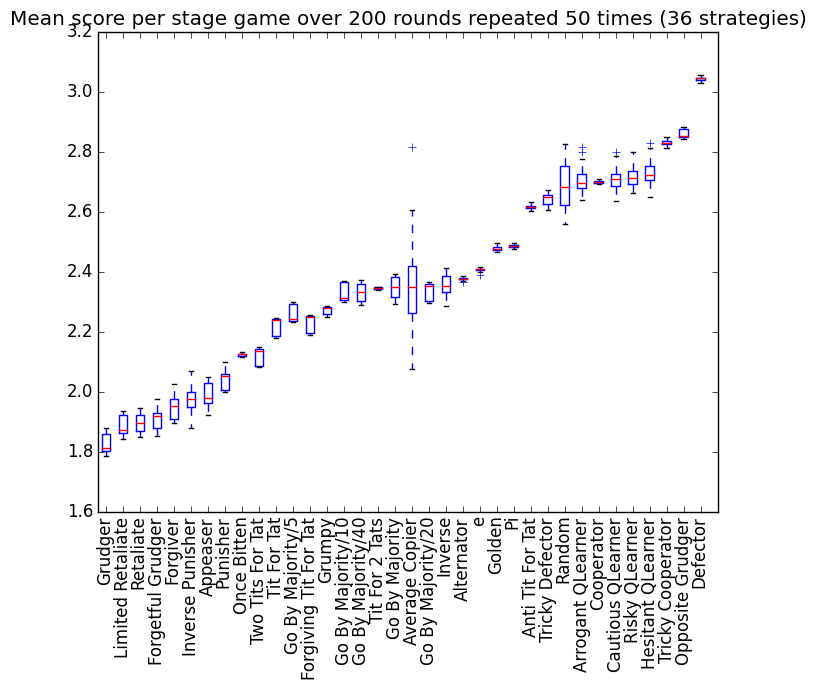

The table this chart was drawn from, first rows:
Grudger, Limited Retaliate, Retaliate, Forgetful Grudger, Forgiver, Inverse Punisher, Appeaser, Punisher, Once Bitten, Two Tits For Tat, Tit For Tat, Go By Majority/5, Forgiving Tit For Tat, Grumpy, Go By Majority/10, Go By Majority/40, Tit For 2 Tats, Go By Majority, Average Copier, Go By Majority/20, Inverse, Alternator, e, Golden
13071, 13080, 13099, 13437, 13883, 14064, 14001, 14482, 14834, 14593, 15717, 16068, 15327, 15914, 16155, 16108, 16384, 16729, 17352, 16459, 16707, 16693, 16877, 17355
12995, 13468, 13447, 13256, 13787, 13728, 13862, 14392, 14875, 14992, 15682, 15684, 15740, 15971, 16541, 16559, 16408, 16686, 18155, 16486, 16503, 16676, 16813, 17321
12552, 12955, 13421, 13411, 13465, 14385, 14231, 14051, 14820, 14963, 15706, 16042, 15757, 15956, 16168, 16465, 16427, 16687, 17398, 16514, 16378, 16629, 16727, 17286
13079, 13003, 13050, 13512, 13758, 13452, 13648, 14056, 14876, 14600, 15301, 16061, 15389, 15930, 16524, 16155, 16444, 16046, 16061, 16505, 16695, 16664, 16835, 17331
12650, 13465, 13418, 13541, 13729, 13645, 14227, 14705, 14870, 14612, 15284, 15686, 15351, 15814, 16571, 16178, 16415, 16245, 16193, 16133, 16713, 16640, 16836, 17264
12985, 13040, 13514, 13458, 13379, 13167, 14211, 14392, 14831, 15004, 15289, 15681, 15393, 15974, 16131, 16495, 16449, 16554, 14954, 16111, 16101, 16666, 16874, 17437
12843, 13083, 13456, 13660, 13835, 14094, 13724, 14094, 14934, 14603, 15692, 15668, 15760, 15949, 16144, 16221, 16449, 16492, 16245, 16517, 16468, 16655, 16873, 17284
12909, 13529, 13158, 13017, 13829, 14481, 13753, 14053, 14899, 14588, 15687, 16051, 15725, 15791, 16165, 16556, 16443, 16179, 16916, 16511, 16077, 16624, 16822, 17465
12638, 13479, 13405, 13406, 13655, 13890, 13606, 14407, 14895, 15011, 15691, 15672, 15748, 15745, 16159, 16132, 16400, 16693, 15685, 16491, 16319, 16664, 16902, 17368
12524, 13409, 13493, 13456, 13275, 13745, 13639, 14046, 14866, 15015, 15682, 15642, 15736, 15754, 16558, 16124, 16442, 16451, 18039, 16440, 16716, 16654, 16868, 17412
13029, 12998, 13405, 13835, 13999, 13700, 13760, 14418, 14830, 15027, 15305, 16057, 15743, 15965, 16138, 16131, 16396, 16258, 17403, 16126, 16316, 16636, 16868, 17449
13019, 13142, 13565, 13459, 13705, 13856, 14141, 14417, 14887, 15006, 15268, 16060, 15342, 15804, 16110, 16160, 16404, 16116, 17238, 16118, 16787, 16673, 16914, 17343
12510, 13167, 13481, 13454, 13906, 13997, 13776, 14304, 14866, 14594, 15265, 16063, 15376, 15941, 16124, 16567, 16417, 16751, 16215, 16571, 16440, 16655, 16895, 17298
12688, 13559, 13156, 13514, 14046, 13872, 13743, 14407, 14873, 14978, 15298, 15678, 15790, 15789, 16577, 16125, 16432, 16168, 15422, 16137, 16727, 16629, 16871, 17338
13067, 13043, 13497, 13702, 13318, 13695, 14298, 14001, 14870, 14612, 15272, 16066, 15751, 15974, 16567, 16028, 16408, 16640, 16634, 16098, 16746, 16635, 16826, 17306
12648, 13064, 13030, 13129, 13780, 13867, 14194, 14637, 14877, 14597, 15673, 15683, 15779, 15986, 16557, 16578, 16427, 16552, 16441, 16472, 16573, 16622, 16877, 17469
12702, 13133, 13080, 13392, 14060, 13906, 14357, 14405, 14813, 14997, 15662, 15628, 15777, 15914, 16206, 16167, 16442, 16205, 15337, 16091, 16331, 16655, 16881, 17308
12965, 13121, 13548, 13091, 13903, 13882, 13736, 14400, 14835, 15015, 15696, 16100, 15360, 15974, 16185, 16100, 16417, 16684, 16924, 16089, 16149, 16643, 16883, 17323
12668, 13466, 13510, 13557, 13901, 13992, 14294, 14424, 14854, 14990, 15686, 16068, 15730, 15927, 16584, 16549, 16455, 16219, 19713, 16513, 16435, 16643, 16856, 17306
12714, 13113, 13479, 13728, 14132, 14004, 13776, 14463, 14856, 14996, 15281, 16067, 15341, 15853, 16535, 16530, 16450, 16467, 16448, 16099, 16392, 16561, 16822, 17376
12554, 13038, 13446, 13167, 13782, 13898, 14094, 14008, 14926, 14580, 15299, 15658, 15761, 15989, 16182, 16117, 16398, 16718, 16644, 16494, 16605, 16584, 16859, 17321
13035, 13474, 13625, 13242, 13605, 13596, 13593, 14059, 14882, 14609, 15682, 15638, 15358, 15971, 16114, 16509, 16401, 16104, 16048, 16526, 16698, 16702, 16862, 17315
13021, 13029, 13125, 13570, 13380, 13987, 14138, 14052, 14886, 14581, 15703, 15656, 15761, 15859, 16147, 16512, 16439, 16120, 16485, 16535, 16764, 16631, 16825, 17421
12646, 13077, 13156, 13629, 14196, 14251, 13814, 14290, 14892, 14996, 15690, 16060, 15740, 15752, 16590, 16485, 16417, 16205, 16689, 16134, 16420, 16621, 16862, 17270
12674, 13017, 13085, 13024, 13644, 13646, 13876, 14389, 14919, 14595, 15322, 15645, 15375, 16004, 16506, 16564, 16418, 16760, 15233, 16489, 16472, 16638, 16890, 17338
12600, 13098, 12941, 13048, 13624, 13960, 14245, 14373, 14822, 14998, 15672, 15665, 15757, 15776, 16152, 16122, 16414, 16318, 16134, 16106, 16373, 16711, 16905, 17367
12965, 13467, 13481, 13252, 13347, 13734, 13725, 14052, 14842, 15004, 15695, 16068, 15370, 16004, 16129, 16499, 16406, 16710, 17293, 16502, 16576, 16693, 16866, 17329
12600, 13071, 13054, 13105, 13370, 13835, 13796, 14058, 14878, 15022, 15314, 16046, 15744, 15802, 16535, 16062, 16413, 16144, 14529, 16077, 16731, 16666, 16861, 17289
13151, 12898, 12966, 13429, 13334, 13825, 14267, 14467, 14876, 15001, 15314, 15665, 15366, 15920, 16120, 16460, 16424, 16136, 15858, 16126, 16011, 16640, 16902, 17350
12510, 13409, 13040, 13136, 13812, 13814, 14323, 14385, 14857, 14587, 15698, 15666, 15714, 15964, 16571, 16449, 16396, 16346, 17490, 16479, 16388, 16636, 16851, 17289
12628, 13504, 13051, 13840, 13691, 13648, 13550, 14051, 14881, 15018, 15307, 16072, 15804, 15799, 16553, 16567, 16371, 16621, 17008, 16473, 16322, 16594, 16861, 17353
12590, 13000, 13043, 13147, 13677, 13846, 13622, 14097, 14877, 14611, 15325, 16045, 15732, 15959, 16177, 16461, 16401, 16653, 15465, 16512, 16882, 16642, 16875, 17354
12630, 13040, 13151, 13088, 13790, 13442, 14219, 14391, 14893, 15019, 15683, 15662, 15762, 15994, 16157, 16108, 16396, 16294, 15828, 16083, 16704, 16635, 16868, 17376
12616, 13486, 13424, 13503, 13305, 14124, 13612, 14036, 14917, 14996, 15343, 16070, 15403, 15947, 16554, 16136, 16411, 16694, 16579, 16116, 16328, 16631, 16890, 17366
12919, 13041, 13089, 13460, 13409, 13316, 13838, 14022, 14862, 14572, 15682, 15698, 15805, 15926, 16189, 16089, 16405, 16580, 15084, 16526, 16006, 16639, 16839, 17390
12616, 13445, 13546, 12965, 13769, 13833, 14121, 14436, 14890, 14983, 15706, 15676, 15768, 15987, 16163, 16510, 16457, 16150, 16943, 16535, 16740, 16711, 16846, 17318
13037, 13515, 13439, 13165, 13383, 13605, 14213, 14368, 14821, 14613, 15679, 16076, 15380, 15981, 16566, 16610, 16435, 16254, 16934, 16115, 16709, 16643, 16861, 17424
12586, 13472, 13020, 13528, 13647, 14084, 13821, 14007, 14908, 14621, 15318, 16031, 15734, 15968, 16559, 16527, 16437, 16291, 16915, 16521, 16095, 16631, 16819, 17327
12652, 13146, 13104, 13509, 13597, 13556, 14264, 14049, 14854, 14636, 15299, 15637, 15750, 15974, 16141, 16548, 16397, 16680, 15805, 16177, 16337, 16645, 16886, 17379
13023, 13091, 13055, 13497, 14060, 14402, 14122, 14443, 14875, 15003, 15672, 15666, 15779, 15948, 16543, 16529, 16403, 16646, 18254, 16131, 16728, 16661, 16850, 17377
13035, 13128, 13091, 13522, 13350, 13735, 13719, 14050, 14892, 14974, 15700, 16062, 15789, 15956, 16134, 16158, 16436, 16288, 16170, 16514, 16040, 16630, 16874, 17311
12658, 13467, 13554, 13596, 13308, 13792, 14042, 14057, 14836, 14602, 15704, 16065, 15752, 15785, 16163, 16502, 16424, 16688, 16150, 16106, 16758, 16667, 16824, 17343
12708, 13095, 13143, 13002, 13994, 13523, 14126, 14390, 14878, 14608, 15670, 16040, 15735, 15968, 16537, 16096, 16436, 16673, 16497, 16080, 16755, 16609, 16795, 17391
12955, 13132, 13403, 13346, 13305, 14189, 13471, 14033, 14886, 14625, 15677, 15698, 15368, 15962, 16132, 16456, 16433, 16316, 16972, 16091, 16640, 16633, 16876, 17317
13083, 13072, 13079, 13523, 13348, 13753, 14067, 14466, 14910, 14622, 15323, 16042, 15779, 15971, 16127, 16145, 16398, 16050, 15850, 16489, 16008, 16625, 16898, 17376
12698, 13378, 13065, 13432, 13725, 13417, 14299, 14502, 14844, 15001, 15702, 15635, 15794, 15741, 16553, 16174, 16440, 16093, 16904, 16534, 16334, 16691, 16801, 17400
13057, 13105, 13434, 13066, 13312, 13981, 13535, 14411, 14910, 14589, 15281, 16054, 15353, 15805, 16570, 16100, 16439, 16536, 16211, 16080, 16583, 16684, 16876, 17306
12582, 13044, 13097, 13499, 13403, 14156, 14332, 14053, 14869, 15046, 15292, 15658, 15734, 15953, 16561, 16125, 16389, 16560, 15773, 16498, 16405, 16667, 16834, 17431
12704, 12984, 13523, 13114, 13371, 13636, 13769, 14286, 14818, 14959, 15304, 15658, 15374, 15828, 16140, 16120, 16440, 16669, 14635, 16093, 16283, 16672, 16838, 17322
12734, 13505, 13431, 13159, 13375, 13754, 13735, 14404, 14817, 14621, 15700, 15655, 15764, 15980, 16158, 16535, 16440, 16356, 16472, 16496, 16534, 16592, 16855, 17400
